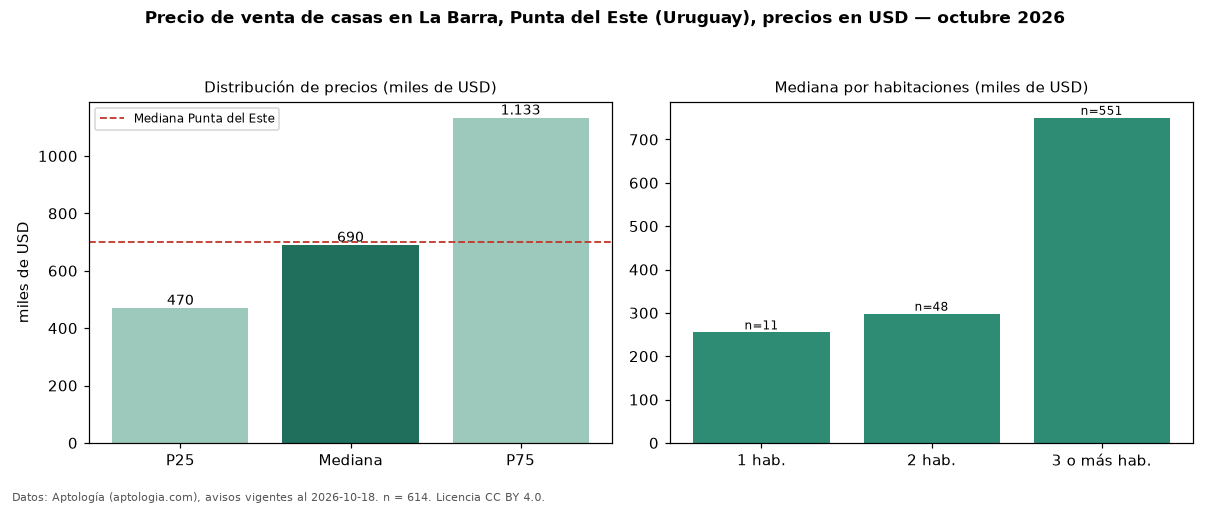

Source data for this figure (header and first rows):
seccion, metrica, valor, moneda, n
precio, p25, 470000, USD, 614
precio, mediana, 690000, USD, 614
precio, p75, 1133000, USD, 614
precio, minimo, 130000, USD, 614
precio, maximo, 5000000, USD, 614
m2, mediana_precio_m2, 3000, USD, 544
m2, area_mediana_m2, 240.0, m2, 544
admin, mediana_admin_mes, 400.0, USD, 30
banos, mediana_banos, 3.0, , 
parqueadero, pct_con_parqueadero, 100.0, %, 230
habitaciones, 1, 254999, USD, 11
habitaciones, 2, 298000, USD, 48
habitaciones, 3+, 750000, USD, 551
ciudad, mediana_ciudad_referencia, 700000, USD, 
ciudad, mediana_m2_ciudad, 2734, USD, 
fuente, fecha_datos, 2026-10-18, , 
fuente, atribucion, https://www.aptologia.com/uy/venta/punta…, , 
fuente, licencia, CC BY 4.0, , 
